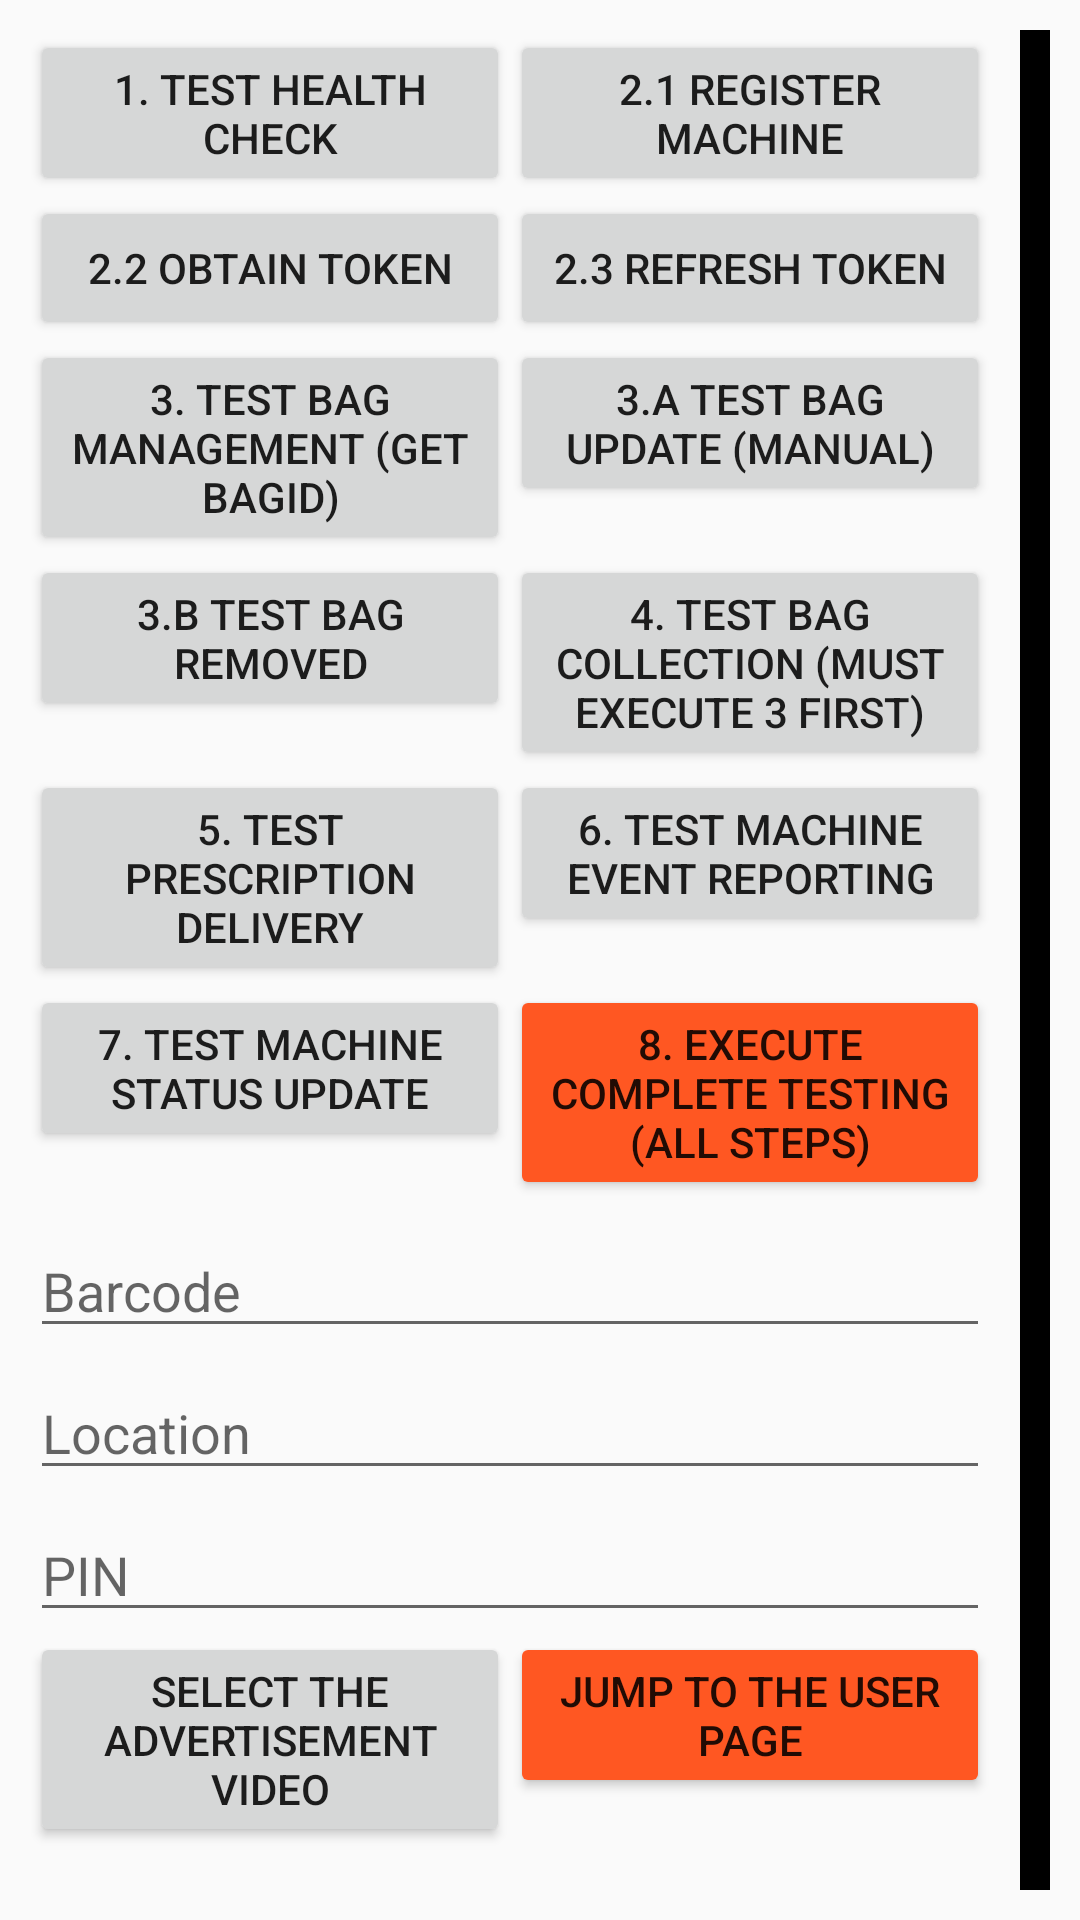

Android layout source for this screen:
<!-- AndroidManifest.xml: application theme AppTheme -->
<!-- res/layout/activity_test_med_point.xml -->
<?xml version="1.0" encoding="utf-8"?>
<LinearLayout xmlns:android="http://schemas.android.com/apk/res/android"
    android:layout_width="match_parent"
    android:layout_height="match_parent"
    android:baselineAligned="false"
    android:orientation="horizontal"
    android:padding="10dp">

    
    <LinearLayout
        android:layout_width="320dp"
        android:layout_height="match_parent"
        android:gravity="start"
        android:orientation="vertical">

        <ScrollView
            android:layout_width="match_parent"
            android:layout_height="match_parent"
            android:fillViewport="true">

            <LinearLayout
                android:layout_width="match_parent"
                android:layout_height="wrap_content"
                android:orientation="vertical">

                
                <LinearLayout
                    android:layout_width="match_parent"
                    android:layout_height="wrap_content"
                    android:orientation="horizontal"
                    android:weightSum="2"
                    android:baselineAligned="false">

                    <Button
                        android:id="@+id/btn_health_check"
                        android:layout_width="0dp"
                        android:layout_height="wrap_content"
                        android:layout_weight="1"
                        android:text="1. Test health check"
                        android:textSize="14sp" />

                    <Button
                        android:id="@+id/btn_authentication"
                        android:layout_width="0dp"
                        android:layout_height="wrap_content"
                        android:layout_weight="1"
                        android:text="2.1 Register machine"
                        android:textSize="14sp" />
                </LinearLayout>

                
                <LinearLayout
                    android:layout_width="match_parent"
                    android:layout_height="wrap_content"
                    android:orientation="horizontal"
                    android:weightSum="2"
                    android:baselineAligned="false">

                    <Button
                        android:id="@+id/btn_obtain_token"
                        android:layout_width="0dp"
                        android:layout_height="wrap_content"
                        android:layout_weight="1"
                        android:text="2.2 Obtain token"
                        android:textSize="14sp" />

                    <Button
                        android:id="@+id/btn_refresh_token"
                        android:layout_width="0dp"
                        android:layout_height="wrap_content"
                        android:layout_weight="1"
                        android:text="2.3 Refresh token"
                        android:textSize="14sp" />
                </LinearLayout>

                
                <LinearLayout
                    android:layout_width="match_parent"
                    android:layout_height="wrap_content"
                    android:orientation="horizontal"
                    android:weightSum="2"
                    android:baselineAligned="false">

                    <Button
                        android:id="@+id/btn_bag_management"
                        android:layout_width="0dp"
                        android:layout_height="wrap_content"
                        android:layout_weight="1"
                        android:text="3. Test bag management (get BagId)"
                        android:textSize="14sp" />

                    <Button
                        android:id="@+id/btn_bag_update_only"
                        android:layout_width="0dp"
                        android:layout_height="wrap_content"
                        android:layout_weight="1"
                        android:text="3.A Test bag update (manual)"
                        android:textSize="14sp" />
                </LinearLayout>

                
                <LinearLayout
                    android:layout_width="match_parent"
                    android:layout_height="wrap_content"
                    android:orientation="horizontal"
                    android:weightSum="2"
                    android:baselineAligned="false">

                    <Button
                        android:id="@+id/btn_bag_remove"
                        android:layout_width="0dp"
                        android:layout_height="wrap_content"
                        android:layout_weight="1"
                        android:text="3.B Test bag removed"
                        android:textSize="14sp" />

                    <Button
                        android:id="@+id/btn_bag_collection"
                        android:layout_width="0dp"
                        android:layout_height="wrap_content"
                        android:layout_weight="1"
                        android:text="4. Test bag collection (must execute 3 first)"
                        android:textSize="14sp" />
                </LinearLayout>

                
                <LinearLayout
                    android:layout_width="match_parent"
                    android:layout_height="wrap_content"
                    android:orientation="horizontal"
                    android:weightSum="2"
                    android:baselineAligned="false">

                    <Button
                        android:id="@+id/btn_prescription_drop"
                        android:layout_width="0dp"
                        android:layout_height="wrap_content"
                        android:layout_weight="1"
                        android:text="5. Test prescription delivery"
                        android:textSize="14sp" />

                    <Button
                        android:id="@+id/btn_machine_event"
                        android:layout_width="0dp"
                        android:layout_height="wrap_content"
                        android:layout_weight="1"
                        android:text="6. Test machine event reporting"
                        android:textSize="14sp" />
                </LinearLayout>

                
                <LinearLayout
                    android:layout_width="match_parent"
                    android:layout_height="wrap_content"
                    android:orientation="horizontal"
                    android:weightSum="2"
                    android:baselineAligned="false">

                    <Button
                        android:id="@+id/btn_machine_status"
                        android:layout_width="0dp"
                        android:layout_height="wrap_content"
                        android:layout_weight="1"
                        android:text="7. Test machine status update"
                        android:textSize="14sp" />

                    <Button
                        android:id="@+id/btn_full_test"
                        android:layout_width="0dp"
                        android:layout_height="wrap_content"
                        android:layout_weight="1"
                        android:backgroundTint="#FF5722"
                        android:text="8. Execute complete testing (all steps)"
                        android:textSize="14sp" />
                </LinearLayout>

                
                <EditText
                    android:id="@+id/et_barcode"
                    android:layout_width="match_parent"
                    android:layout_height="wrap_content"
                    android:layout_marginTop="8dp"
                    android:hint="Barcode"
                    android:inputType="text" />

                <EditText
                    android:id="@+id/et_location"
                    android:layout_width="match_parent"
                    android:layout_height="wrap_content"
                    android:layout_marginTop="6dp"
                    android:hint="Location"
                    android:inputType="text" />

                <EditText
                    android:id="@+id/et_pin"
                    android:layout_width="match_parent"
                    android:layout_height="wrap_content"
                    android:layout_marginTop="6dp"
                    android:hint="PIN"
                    android:inputType="text" />


                
                <LinearLayout
                    android:layout_width="match_parent"
                    android:layout_height="wrap_content"
                    android:orientation="horizontal"
                    android:weightSum="2"
                    android:baselineAligned="false">

                    <Button
                        android:id="@+id/select_ad_video"
                        android:layout_width="0dp"
                        android:layout_height="wrap_content"
                        android:layout_weight="1"
                        android:onClick="selectAD"
                        android:text="Select the advertisement video"
                        android:textSize="14sp" />

                    <Button
                        android:id="@+id/jump_to_user_page"
                        android:layout_width="0dp"
                        android:layout_height="wrap_content"
                        android:layout_weight="1"
                        android:backgroundTint="#FF5722"
                        android:onClick="toUserPage"
                        android:text="Jump to the user page"
                        android:textSize="14sp" />
                </LinearLayout>


            </LinearLayout>


        </ScrollView>

    </LinearLayout>

    
    <ScrollView
        android:id="@+id/sc_view"
        android:layout_width="0dp"
        android:layout_height="match_parent"
        android:layout_marginStart="10dp"
        android:layout_weight="1"
        android:background="#000000">  

        <TextView
            android:id="@+id/tv_log"
            android:layout_width="match_parent"
            android:layout_height="wrap_content"
            android:lineSpacingExtra="2dp"
            android:padding="10dp"
            android:textColor="#00FF00"
            android:textSize="14sp" />  

    </ScrollView>

</LinearLayout>
<!-- resources referenced by this layout -->
<resources>
  <style name="AppTheme" parent="Theme.AppCompat.Light.NoActionBar">
          
          <item name="colorPrimary">@color/purple_200</item>
          <item name="colorPrimaryDark">@color/purple_500</item>
          <item name="colorAccent">@color/purple_700</item>
          <item name="android:windowEnableSplitTouch">false</item>
          <item name="android:splitMotionEvents">false</item>
          <item name="android:windowNoTitle">true</item>//无标题
          <item name="android:windowActionBar">false</item>//无ActionBar
          <item name="android:windowFullscreen">true</item>//全屏即无通知栏
          <item name="android:windowContentOverlay">@null</item>//是否有遮盖
      </style>
  <color name="purple_200">#FFBB86FC</color>
  <color name="purple_500">#FF6200EE</color>
  <color name="purple_700">#FF3700B3</color>
</resources>
